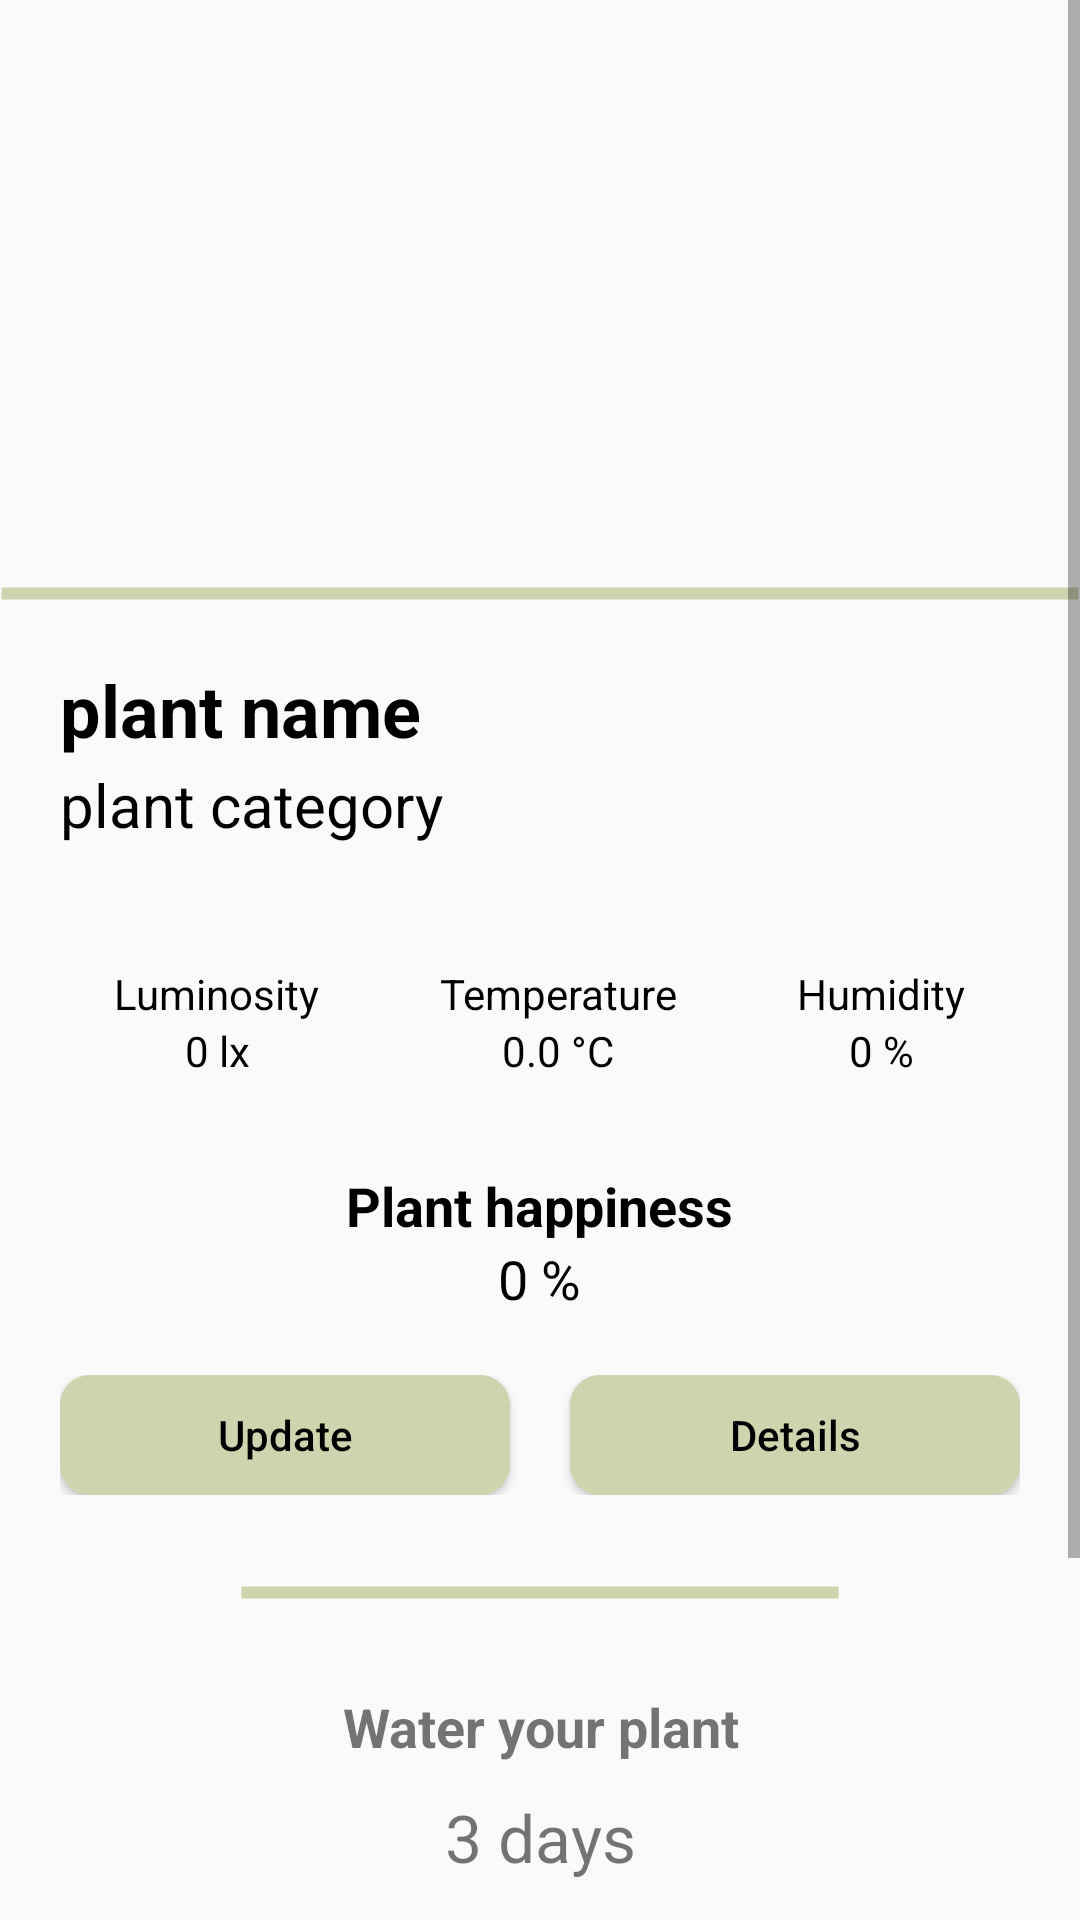

Android layout source for this screen:
<!-- AndroidManifest.xml: application theme Theme.AppCompat.Light.NoActionBar -->
<!-- res/layout/plant_details.xml -->
<?xml version="1.0" encoding="utf-8"?>
<ScrollView
    xmlns:android="http://schemas.android.com/apk/res/android"
    xmlns:tools="http://schemas.android.com/tools"
    android:layout_width="match_parent"
    android:layout_height="match_parent">
    <LinearLayout
        android:orientation="vertical"
        android:layout_width="match_parent"
        android:layout_height="wrap_content">
        <Button
            android:id="@+id/go_back_button"
            android:layout_width="40dp"
            android:layout_height="40dp"
            android:layout_marginStart="20dp"
            android:layout_marginTop="20dp"
            android:background="@drawable/left_chevron"
            />
        <ImageView
            android:id="@+id/plant_image"
            android:layout_width="match_parent"
            android:layout_height="200dp"
            android:layout_marginTop="-60dp"
            android:padding="20dp"
            android:src="@drawable/plant_default"
            android:background="@drawable/custom_banner"
            android:contentDescription="@string/plant_image" />
        <LinearLayout
            android:layout_width="match_parent"
            android:layout_height="wrap_content"
            android:padding="20dp"
            android:orientation="vertical">
            <TextView
                android:id="@+id/plant_name"
                android:layout_width="wrap_content"
                android:layout_height="wrap_content"
                android:text="@string/plant_name_details_page"
                android:textSize="24sp"
                android:textStyle="bold"
                android:textColor="@color/black"
                />
            <TextView
                android:id="@+id/plant_category"
                android:layout_width="wrap_content"
                android:layout_height="wrap_content"
                android:layout_marginTop="2sp"
                android:text="@string/plant_category"
                android:textSize="20sp"
                android:textColor="@color/black"
                />
        </LinearLayout>
        <include layout="@layout/plant_details_data" />
        <LinearLayout
            android:layout_width="match_parent"
            android:layout_height="wrap_content"
            android:orientation="horizontal"
            android:padding="20dp">
            <Button
                android:id="@+id/update_button"
                android:layout_width="150dp"
                android:layout_height="40dp"
                android:layout_gravity="left"
                android:background="@drawable/custom_button"
                android:textColor="@color/black"
                android:textAllCaps="false"
                android:text="@string/update"
                tools:ignore="RtlHardcoded" />
            <View
                android:layout_width="0dp"
                android:layout_height="0dp"
                android:layout_weight="1"
                />
            <Button
                android:id="@+id/graph_button"
                android:layout_width="150dp"
                android:layout_height="40dp"
                android:layout_gravity="right"
                android:background="@drawable/custom_button"
                android:textColor="@color/black"
                android:textAllCaps="false"
                android:text="@string/details"
                tools:ignore="RtlHardcoded" />
        </LinearLayout>
        <LinearLayout
            android:layout_width="200dp"
            android:layout_height="wrap_content"
            android:layout_gravity="center"
            android:background="@drawable/custom_banner"
            android:layout_marginTop="10dp"
            android:orientation="horizontal"
            />
        <LinearLayout
            android:layout_width="match_parent"
            android:layout_height="wrap_content"
            android:layout_marginTop="30dp"
            android:orientation="vertical">
            <TextView
                android:gravity="center"
                android:layout_width="match_parent"
                android:layout_height="wrap_content"
                android:color="@color/black"
                android:text="@string/water_your_plant_in"
                android:textSize="18sp"
                android:textStyle="bold"
                />
            <TextView
                android:id="@+id/next_watering"
                android:gravity="center"
                android:layout_width="match_parent"
                android:layout_height="wrap_content"
                android:layout_marginTop="10dp"
                android:text="@string/_3_days"
                android:textSize="22sp"
                />
            <TextView
                android:id="@+id/last_watering"
                android:gravity="center"
                android:layout_width="match_parent"
                android:layout_height="wrap_content"
                android:layout_marginTop="30dp"
                android:text="@string/last_watering_data"
                android:textSize="16sp"
                android:textStyle="italic"
                />
        </LinearLayout>
        <LinearLayout
            android:layout_width="match_parent"
            android:layout_height="match_parent"
            android:orientation="horizontal"
            android:layout_marginBottom="30dp"
            android:padding="20dp">
            <Button
                android:id="@+id/water_plant_button"
                android:layout_width="150dp"
                android:layout_height="40dp"
                android:layout_gravity="bottom|left"
                android:textAllCaps="false"
                android:background="@drawable/custom_button"
                android:textColor="@color/black"
                android:text="@string/water_plant"
                tools:ignore="RtlHardcoded" />
            <View
                android:layout_width="0dp"
                android:layout_height="0dp"
                android:layout_weight="1"
                />
            <Button
                android:id="@+id/delete_plant_button"
                android:layout_width="150dp"
                android:layout_height="40dp"
                android:layout_gravity="bottom|right"
                android:textAllCaps="false"
                android:background="@drawable/custom_delete_button"
                android:textColor="@color/black"
                android:text="@string/delete_plant"
                tools:ignore="RtlHardcoded" />
        </LinearLayout>
    </LinearLayout>
</ScrollView>
<!-- res/layout/plant_details_data.xml (included above) -->
<?xml version="1.0" encoding="utf-8"?>
<LinearLayout
    xmlns:android="http://schemas.android.com/apk/res/android"
    android:layout_width="match_parent"
    android:layout_height="wrap_content"
    android:orientation="vertical">
    <LinearLayout
        android:layout_width="match_parent"
        android:layout_height="wrap_content"
        android:gravity="center"
        android:orientation="horizontal">
        <LinearLayout
            android:layout_width="wrap_content"
            android:layout_height="wrap_content"
            android:padding="20dp"
            android:orientation="vertical">
            <TextView
                android:layout_width="wrap_content"
                android:layout_height="wrap_content"
                android:text="@string/luminosity"
                android:textColor="@color/black"
                android:textSize="14sp"
                />
            <TextView
                android:id="@+id/luminosity"
                android:layout_width="match_parent"
                android:layout_height="wrap_content"
                android:gravity="center"
                android:text="@string/_0_lux"
                android:textColor="@color/black"
                android:textSize="14sp"
                />
        </LinearLayout>
        <LinearLayout
            android:layout_width="wrap_content"
            android:layout_height="wrap_content"
            android:padding="20dp"
            android:orientation="vertical">
            <TextView
                android:layout_width="wrap_content"
                android:layout_height="wrap_content"
                android:gravity="center"
                android:text="@string/temperature"
                android:textColor="@color/black"
                android:textSize="14sp"
                />
            <TextView
                android:id="@+id/temperature"
                android:layout_width="match_parent"
                android:layout_height="wrap_content"
                android:gravity="center"
                android:text="@string/_0_c"
                android:textColor="@color/black"
                android:textSize="14sp"
                />
        </LinearLayout>
        <LinearLayout
            android:layout_width="wrap_content"
            android:layout_height="wrap_content"
            android:padding="20dp"
            android:orientation="vertical">
            <TextView
                android:layout_width="wrap_content"
                android:layout_height="wrap_content"
                android:text="@string/humidity"
                android:textColor="@color/black"
                android:textSize="14sp"
                />
            <TextView
                android:id="@+id/humidity"
                android:layout_height="wrap_content"
                android:layout_width="match_parent"
                android:gravity="center"
                android:text="@string/_0"
                android:textColor="@color/black"
                android:textSize="14sp"
                />
        </LinearLayout>
    </LinearLayout>
    <TextView
        android:layout_width="wrap_content"
        android:layout_height="wrap_content"
        android:layout_marginTop="10dp"
        android:layout_gravity="center"
        android:text="@string/plant_happiness_title"
        android:textColor="@color/black"
        android:textSize="18sp"
        android:textStyle="bold"
        />
    <TextView
        android:id="@+id/happiness"
        android:layout_width="wrap_content"
        android:layout_gravity="center"
        android:layout_height="wrap_content"
        android:text="@string/hapiness_percentage"
        android:textColor="@color/black"
        android:textSize="18sp"
        />
</LinearLayout>
<!-- resources referenced by this layout -->
<resources>
  <color name="black">#FF000000</color>
  <!-- drawable custom_banner (drawable) -->
  <?xml version="1.0" encoding="utf-8" ?>
  <layer-list xmlns:android="http://schemas.android.com/apk/res/android" >
      <item android:gravity="bottom">
          <shape>
              <size android:height="5dp" />
              <solid android:color="@color/default_green" />
              <stroke android:width="1dp" android:color="#007879E8" />
          </shape>
      </item>
  </layer-list>
  <!-- drawable custom_button (drawable) -->
  <?xml version="1.0" encoding="utf-8"?>
  <selector xmlns:android="http://schemas.android.com/apk/res/android" >
      <item android:state_enabled="false" >
          <shape android:shape="rectangle"  >
              <corners android:radius="10dip" />
              <stroke android:width="2dip" android:color="@color/light_green" />
          </shape>
      </item>
      <item android:state_pressed="true" >
          <shape android:shape="rectangle"  >
              <corners android:radius="10dip" />
              <stroke android:width="2dip" android:color="@color/light_green" />
              <solid android:color="@color/default_green"/>
          </shape>
      </item>
      <item android:state_focused="true">
          <shape android:shape="rectangle"  >
              <corners android:radius="10dip" />
              <solid android:color="@color/default_green"/>
          </shape>
      </item>
      <item >
          <shape android:shape="rectangle"  >
              <corners android:radius="10dip" />
              <solid android:color="@color/default_green"/>
          </shape>
      </item>
  </selector>
  <!-- drawable custom_delete_button (drawable) -->
  <?xml version="1.0" encoding="utf-8"?>
  <selector xmlns:android="http://schemas.android.com/apk/res/android" >
      <item android:state_enabled="false" >
          <shape android:shape="rectangle"  >
              <corners android:radius="10dip" />
              <stroke android:width="2dip" android:color="@color/white" />
          </shape>
      </item>
      <item android:state_pressed="true" >
          <shape android:shape="rectangle"  >
              <corners android:radius="10dip" />
              <stroke android:width="2dip" android:color="@color/white" />
              <solid android:color="@color/red"/>
          </shape>
      </item>
      <item android:state_focused="true">
          <shape android:shape="rectangle"  >
              <corners android:radius="10dip" />
              <solid android:color="@color/red"/>
          </shape>
      </item>
      <item >
          <shape android:shape="rectangle"  >
              <corners android:radius="10dip" />
              <solid android:color="@color/red"/>
          </shape>
      </item>
  </selector>
  <string name="_0">0 %</string>
  <string name="_0_c">0.0 °C</string>
  <string name="_0_lux">0 lx</string>
  <string name="_3_days">3 days</string>
  <string name="delete_plant">Delete plant</string>
  <string name="details">Details</string>
  <string name="hapiness_percentage">0 %</string>
  <string name="humidity">Humidity</string>
  <string name="last_watering_data">Last watering was on 00/00/0000</string>
  <string name="luminosity">Luminosity</string>
  <string name="plant_category">plant category</string>
  <string name="plant_happiness_title">Plant happiness</string>
  <string name="plant_image">plant image</string>
  <string name="plant_name_details_page">plant name</string>
  <string name="temperature">Temperature</string>
  <string name="update">Update</string>
  <string name="water_plant">Water plant</string>
  <string name="water_your_plant_in">Water your plant</string>
  <color name="default_green">#ccd5ae</color>
  <color name="light_green">#e9edc9</color>
  <color name="white">#FFFFFFFF</color>
  <color name="red">#e55039</color>
</resources>
